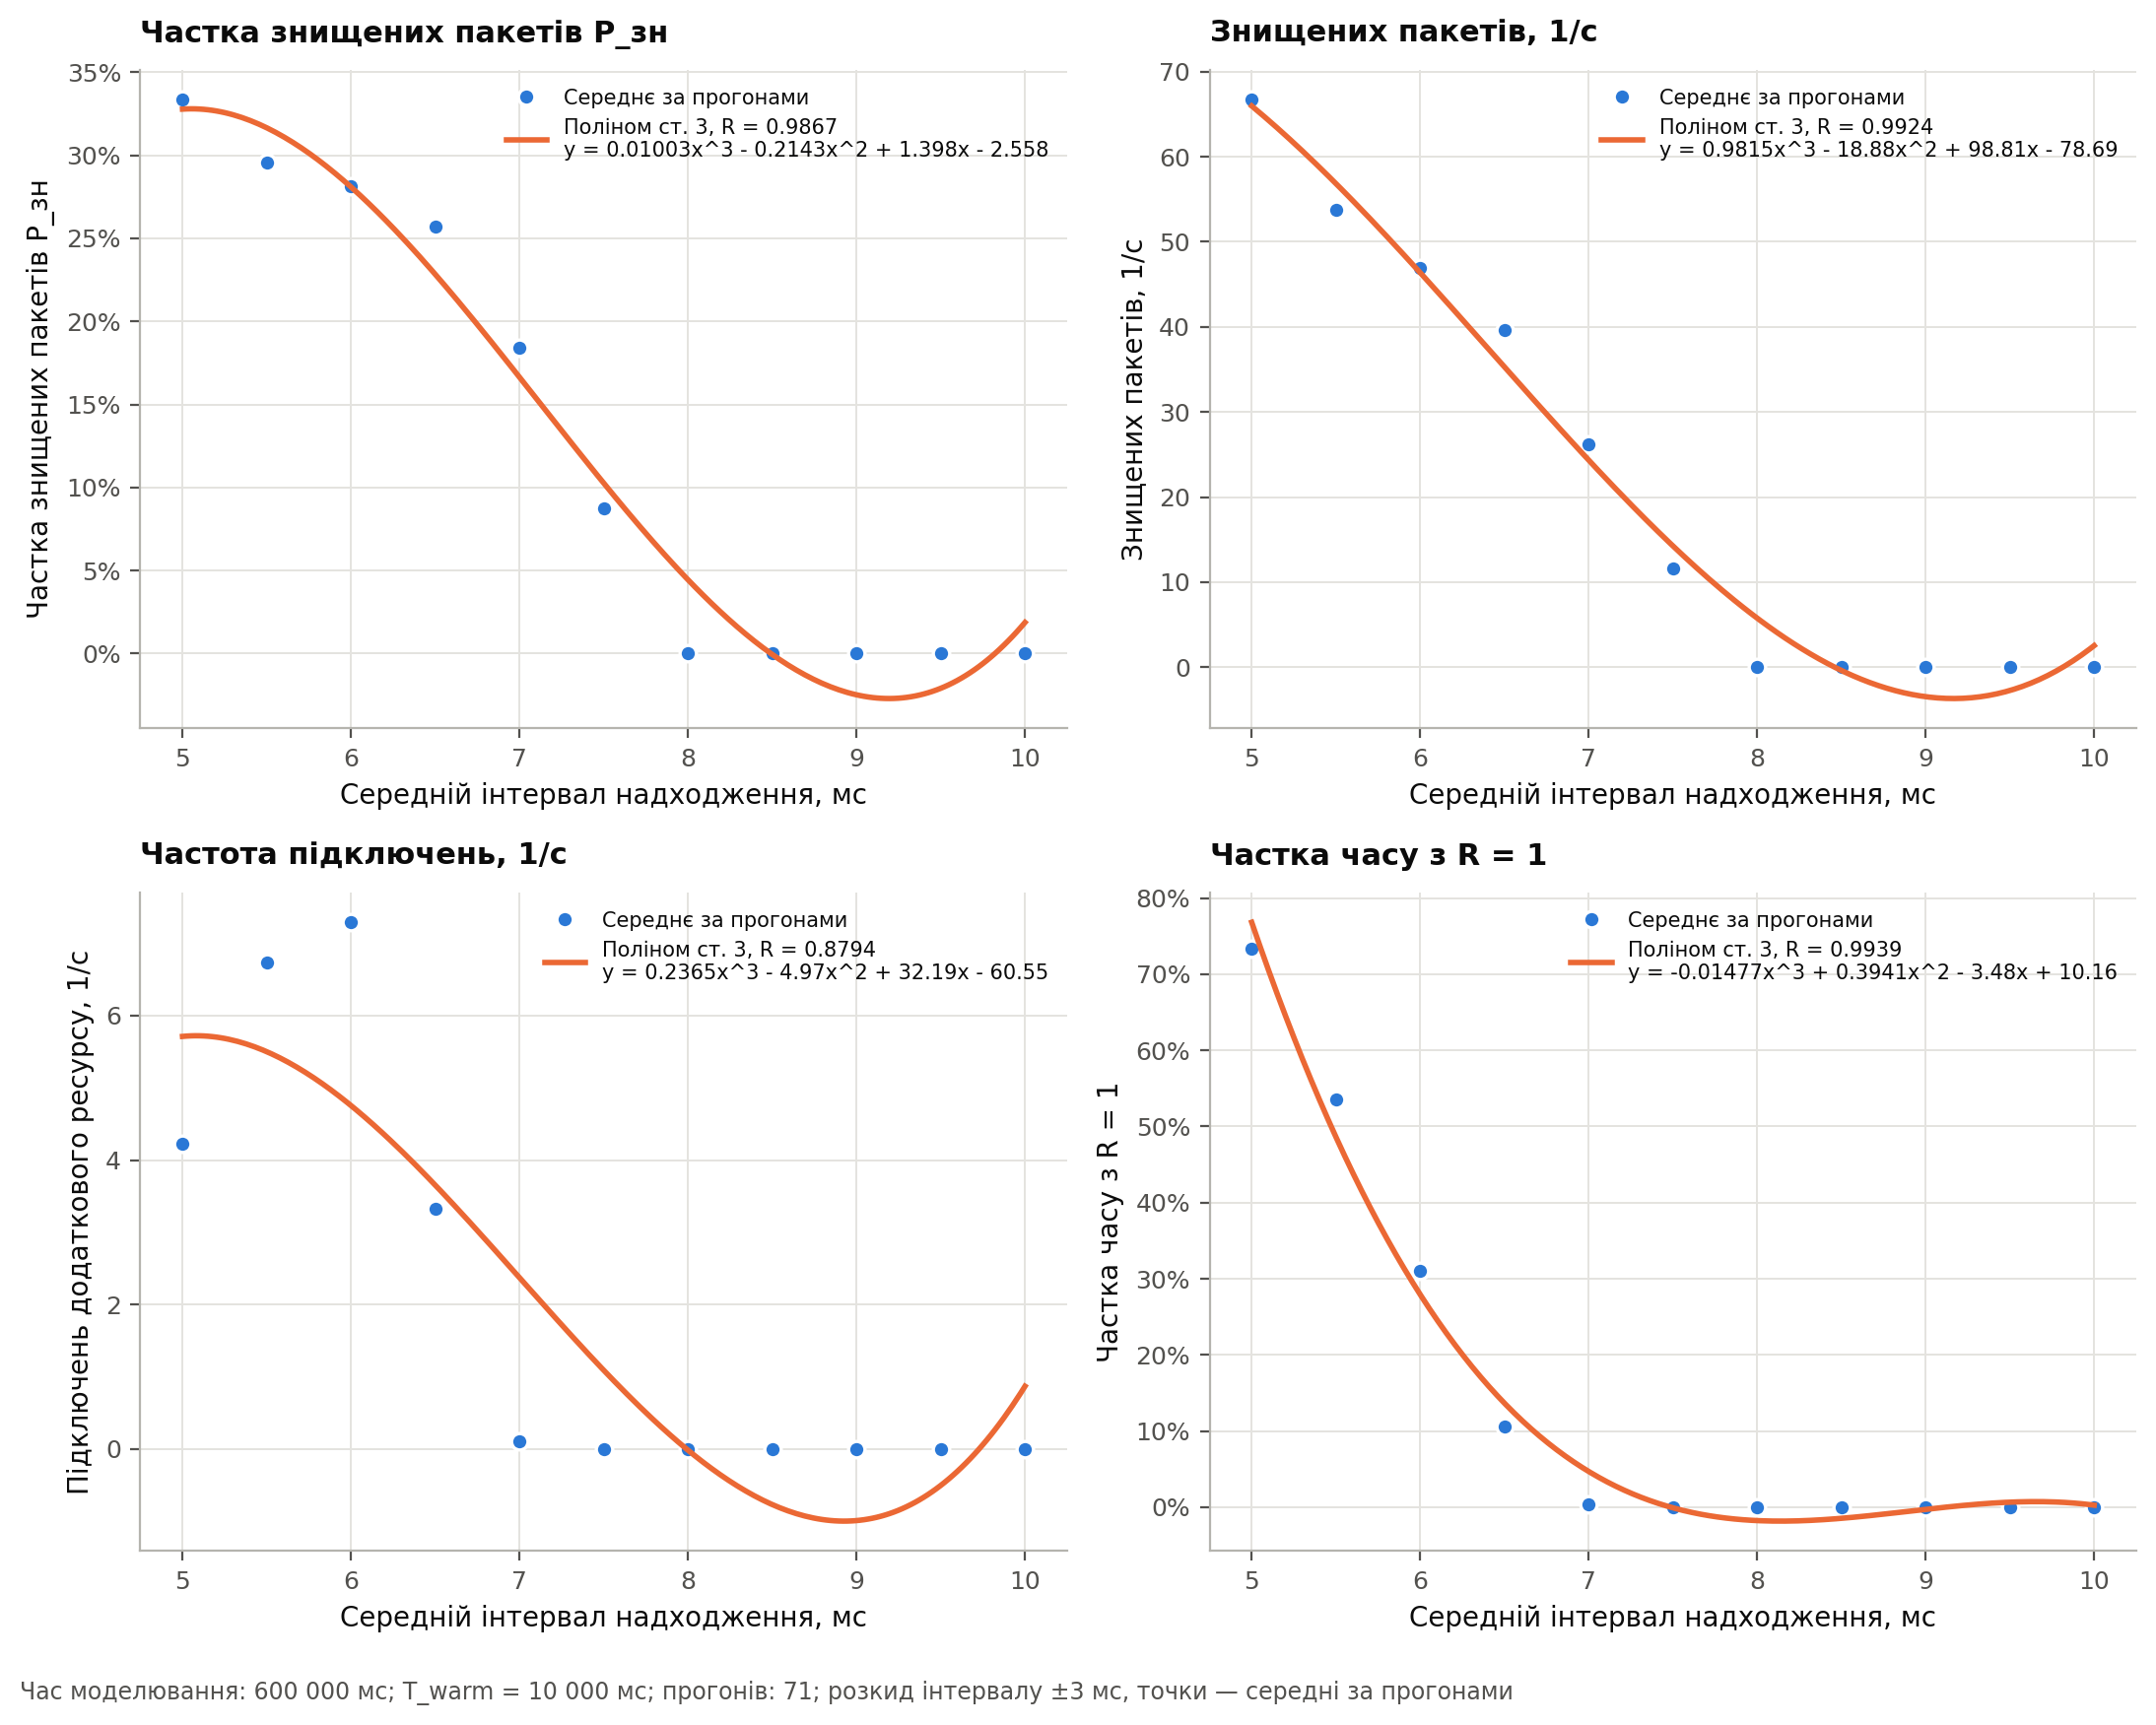

The data file committed next to this chart (first rows):
response, degree, chosen, coef_x0, coef_x1, coef_x2, coef_x3, correlation_index_R, adjusted_R2, F, p_value
destroyed_fraction, 1, 0, 0.73, -0.07989, , , 0.9431, 0.8772, 72.45, 1.3440798627959546e-05
destroyed_fraction, 2, 0, 1.338, -0.2496, 0.01132, , 0.9614, 0.9054, 48.84, 3.283481282121228e-05
destroyed_fraction, 3, 1, -2.558, 1.398, -0.2143, 0.01003, 0.9867, 0.9621, 85.72, 6.980588853373048e-06
destroyed_per_second, 1, 0, 130.6, -14.45, , , 0.9411, 0.8731, 69.78, 1.5645016430196356e-05
destroyed_per_second, 2, 0, 302.6, -62.45, 3.2, , 0.9851, 0.963, 131.3, 7.635367784448546e-07
destroyed_per_second, 3, 1, -78.69, 98.81, -18.88, 0.9815, 0.9924, 0.9783, 151, 1.006060207009179e-06
activations_per_second, 1, 0, 12.43, -1.394, , , 0.7944, 0.5901, 15.4, 0.003491
activations_per_second, 2, 0, 31.34, -6.673, 0.352, , 0.8423, 0.6369, 9.771, 0.007118
activations_per_second, 3, 1, -60.55, 32.19, -4.97, 0.2365, 0.8794, 0.6762, 7.96, 0.01171
accelerated_time_fraction, 1, 0, 1.103, -0.1266, , , 0.8081, 0.6145, 16.94, 0.002615
accelerated_time_fraction, 2, 0, 4.426, -1.054, 0.06182, , 0.9781, 0.9459, 88.43, 3.5077475772323267e-06
accelerated_time_fraction, 3, 1, 10.16, -3.48, 0.3941, -0.01477, 0.9939, 0.9827, 190.9, 4.4863435756450176e-07
